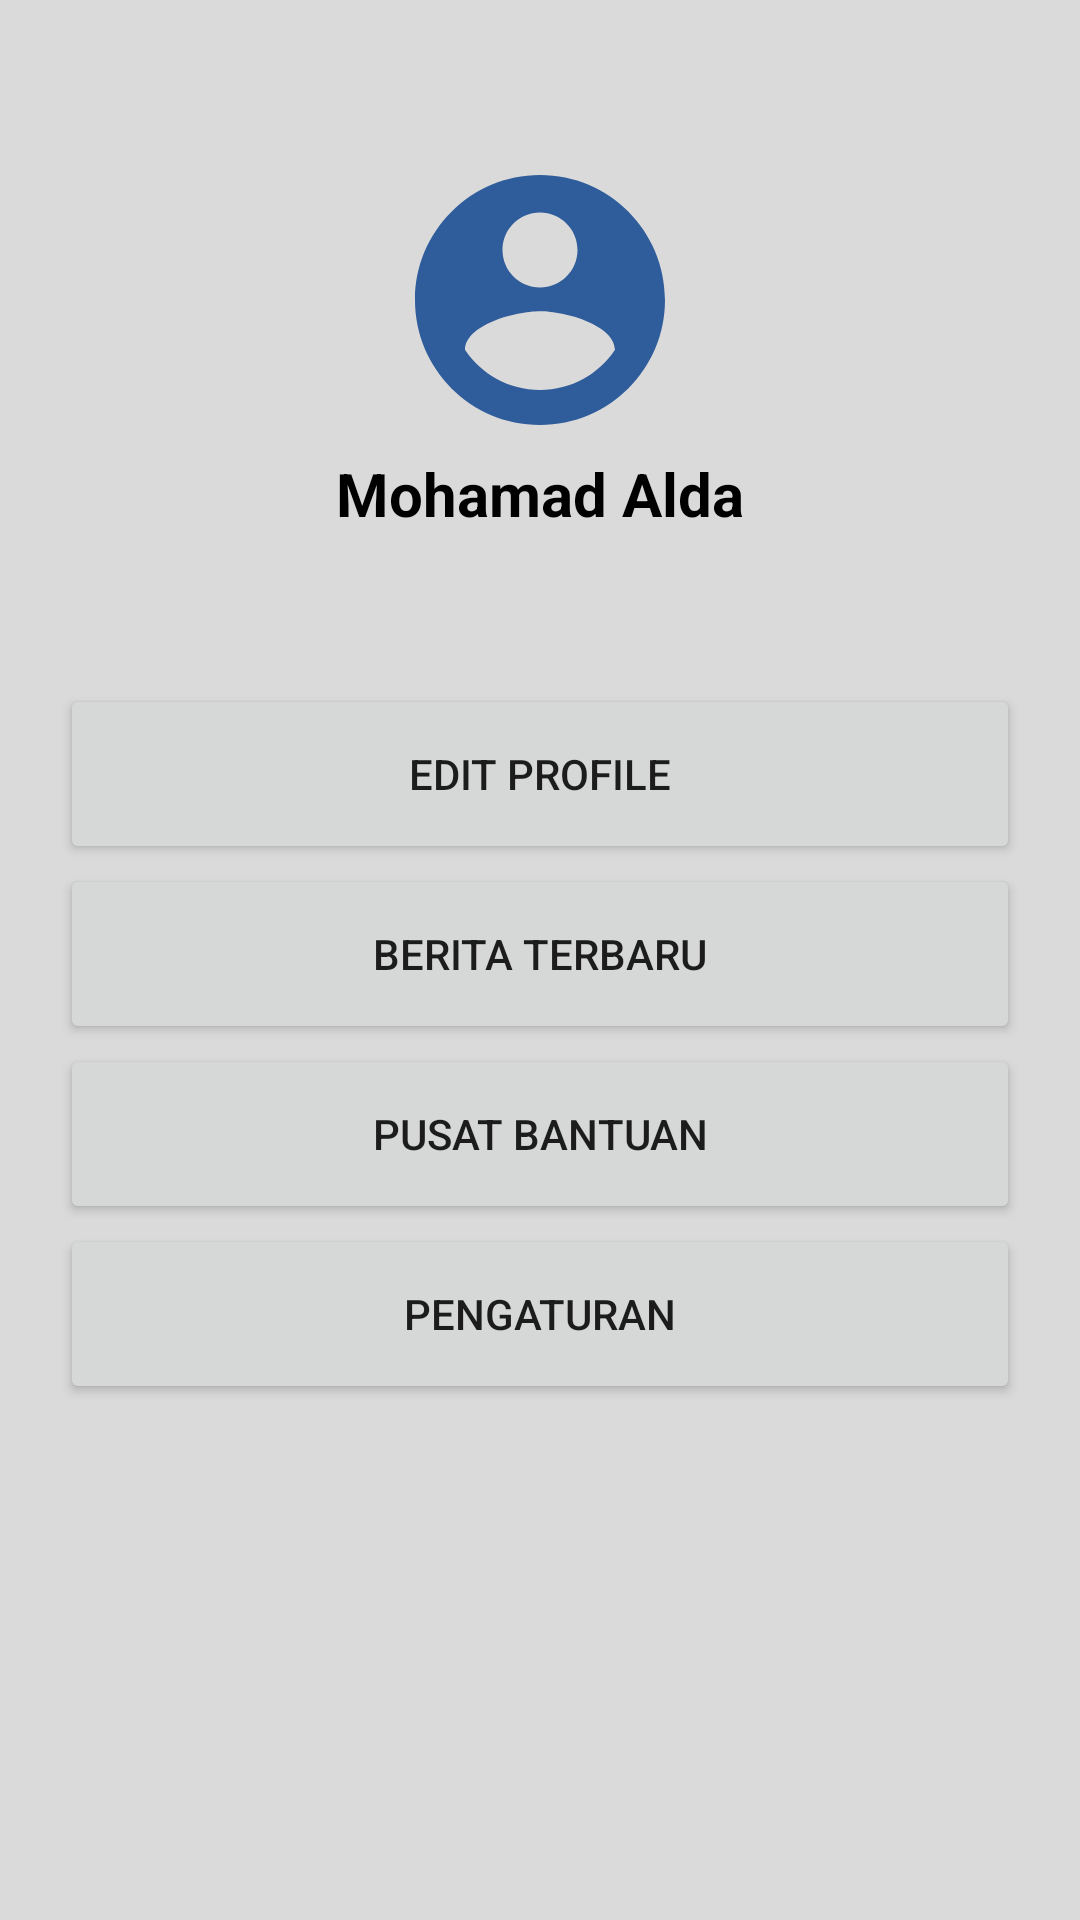

Write the Android layout XML for this screen, with the resource values it uses.
<!-- AndroidManifest.xml: application theme Theme.TECHNOSUN -->
<!-- res/layout/fragment_profile.xml -->
<?xml version="1.0" encoding="utf-8"?>
<RelativeLayout xmlns:android="http://schemas.android.com/apk/res/android"
    xmlns:tools="http://schemas.android.com/tools"
    android:layout_width="match_parent"
    android:layout_height="match_parent"
    android:background="@color/bg_color"
    android:orientation="vertical"
    tools:context=".ProfileFragment">

    <ImageView
        android:id="@+id/foto_profile"
        android:layout_width="100dp"
        android:layout_height="100dp"
        android:layout_marginTop="50dp"
        android:layout_centerHorizontal="true"
        android:src="@drawable/ic_akun_bulat"/>

    <TextView
        android:id="@+id/nama_user"
        android:layout_width="wrap_content"
        android:layout_height="wrap_content"
        android:layout_below="@+id/foto_profile"
        android:layout_marginTop="1dp"
        android:layout_centerHorizontal="true"
        android:text="Mohamad Alda"
        android:textSize="20dp"
        android:textColor="@color/black"
        android:textStyle="bold"/>

   <LinearLayout
       android:layout_width="match_parent"
       android:layout_height="match_parent"
       android:layout_below="@+id/nama_user"
       android:layout_marginTop="50dp"
       android:layout_marginHorizontal="20dp"
       android:orientation="vertical">

       <Button
           android:id="@+id/edit_profile"
           android:layout_width="match_parent"
           android:layout_height="60dp"
           android:text="Edit Profile"/>

       <Button
           android:id="@+id/news"
           android:layout_width="match_parent"
           android:layout_height="60dp"
           android:text="Berita Terbaru"/>

       <Button
           android:id="@+id/pusat_bantuan"
           android:layout_width="match_parent"
           android:layout_height="60dp"
           android:text="Pusat Bantuan"/>

       <Button
           android:id="@+id/pengaturan"
           android:layout_width="match_parent"
           android:layout_height="60dp"
           android:text="Pengaturan"/>

   </LinearLayout>

</RelativeLayout>
<!-- resources referenced by this layout -->
<resources>
  <color name="bg_color">#DADADA</color>
  <color name="black">#FF000000</color>
  <!-- drawable ic_akun_bulat (drawable) -->
  <vector android:height="24dp" android:tint="@color/bg_logo"
      android:viewportHeight="24" android:viewportWidth="24"
      android:width="24dp" xmlns:android="http://schemas.android.com/apk/res/android">
      <path android:fillColor="@android:color/white" android:pathData="M12,2C6.48,2 2,6.48 2,12s4.48,10 10,10 10,-4.48 10,-10S17.52,2 12,2zM12,5c1.66,0 3,1.34 3,3s-1.34,3 -3,3 -3,-1.34 -3,-3 1.34,-3 3,-3zM12,19.2c-2.5,0 -4.71,-1.28 -6,-3.22 0.03,-1.99 4,-3.08 6,-3.08 1.99,0 5.97,1.09 6,3.08 -1.29,1.94 -3.5,3.22 -6,3.22z"/>
  </vector>
  <style name="Theme.TECHNOSUN" parent="Theme.MaterialComponents.DayNight.NoActionBar">
          
          <item name="colorPrimary">@color/bg_logo2</item>
          <item name="colorPrimaryVariant">@color/bg_logo</item>
          <item name="colorOnPrimary">@color/white</item>
          
          <item name="colorSecondary">@color/teal_200</item>
          <item name="colorSecondaryVariant">@color/teal_700</item>
          <item name="colorOnSecondary">@color/black</item>
          
          <item name="android:statusBarColor" tools:targetApi="l">?attr/colorPrimaryVariant</item>
          
      </style>
  <color name="bg_logo">#2f5c9a</color>
  <color name="bg_logo2">#2f5c9a</color>
  <color name="white">#FFFFFFFF</color>
  <color name="teal_200">#FF03DAC5</color>
  <color name="teal_700">#FF018786</color>
</resources>
